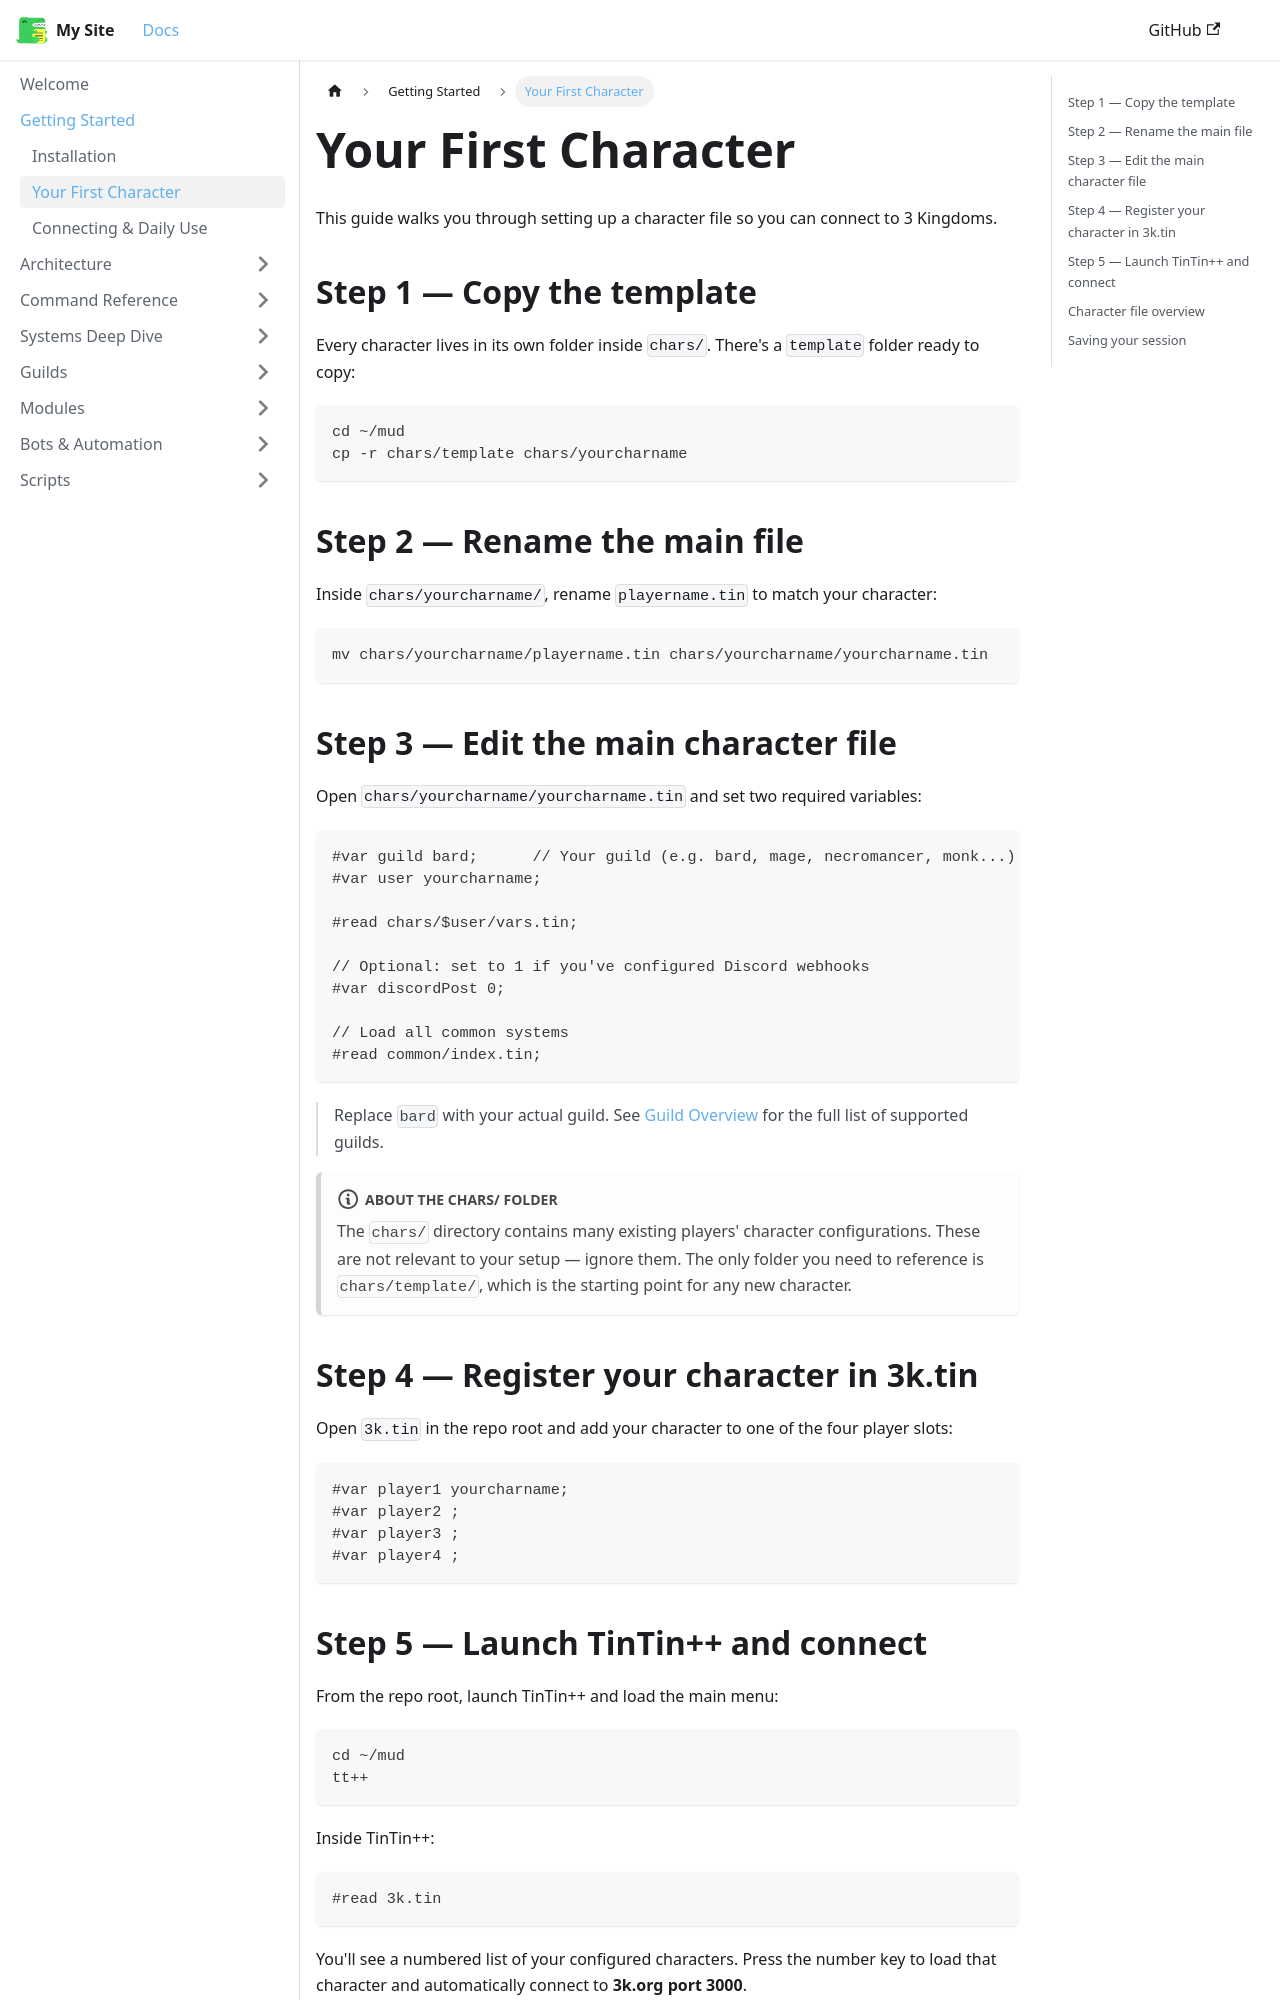

repository: 3kdb/3kdb-docs · page: getting-started/first-character.html · generator: docusaurus

---
id: first-character
title: Your First Character
sidebar_position: 2
---

# Your First Character

This guide walks you through setting up a character file so you can connect to 3 Kingdoms.

## Step 1 — Copy the template

Every character lives in its own folder inside `chars/`. There's a `template` folder ready to copy:

```bash
cd ~/mud
cp -r chars/template chars/yourcharname
```

## Step 2 — Rename the main file

Inside `chars/yourcharname/`, rename `playername.tin` to match your character:

```bash
mv chars/yourcharname/playername.tin chars/yourcharname/yourcharname.tin
```

## Step 3 — Edit the main character file

Open `chars/yourcharname/yourcharname.tin` and set two required variables:

```tintin
#var guild bard;      // Your guild (e.g. bard, mage, necromancer, monk...)
#var user yourcharname;

#read chars/$user/vars.tin;

// Optional: set to 1 if you've configured Discord webhooks
#var discordPost 0;

// Load all common systems
#read common/index.tin;
```

> Replace `bard` with your actual guild. See [Guild Overview](../guilds/overview) for the full list of supported guilds.

:::note About the chars/ folder
The `chars/` directory contains many existing players' character configurations. These are not relevant to your setup — ignore them. The only folder you need to reference is `chars/template/`, which is the starting point for any new character.
:::
